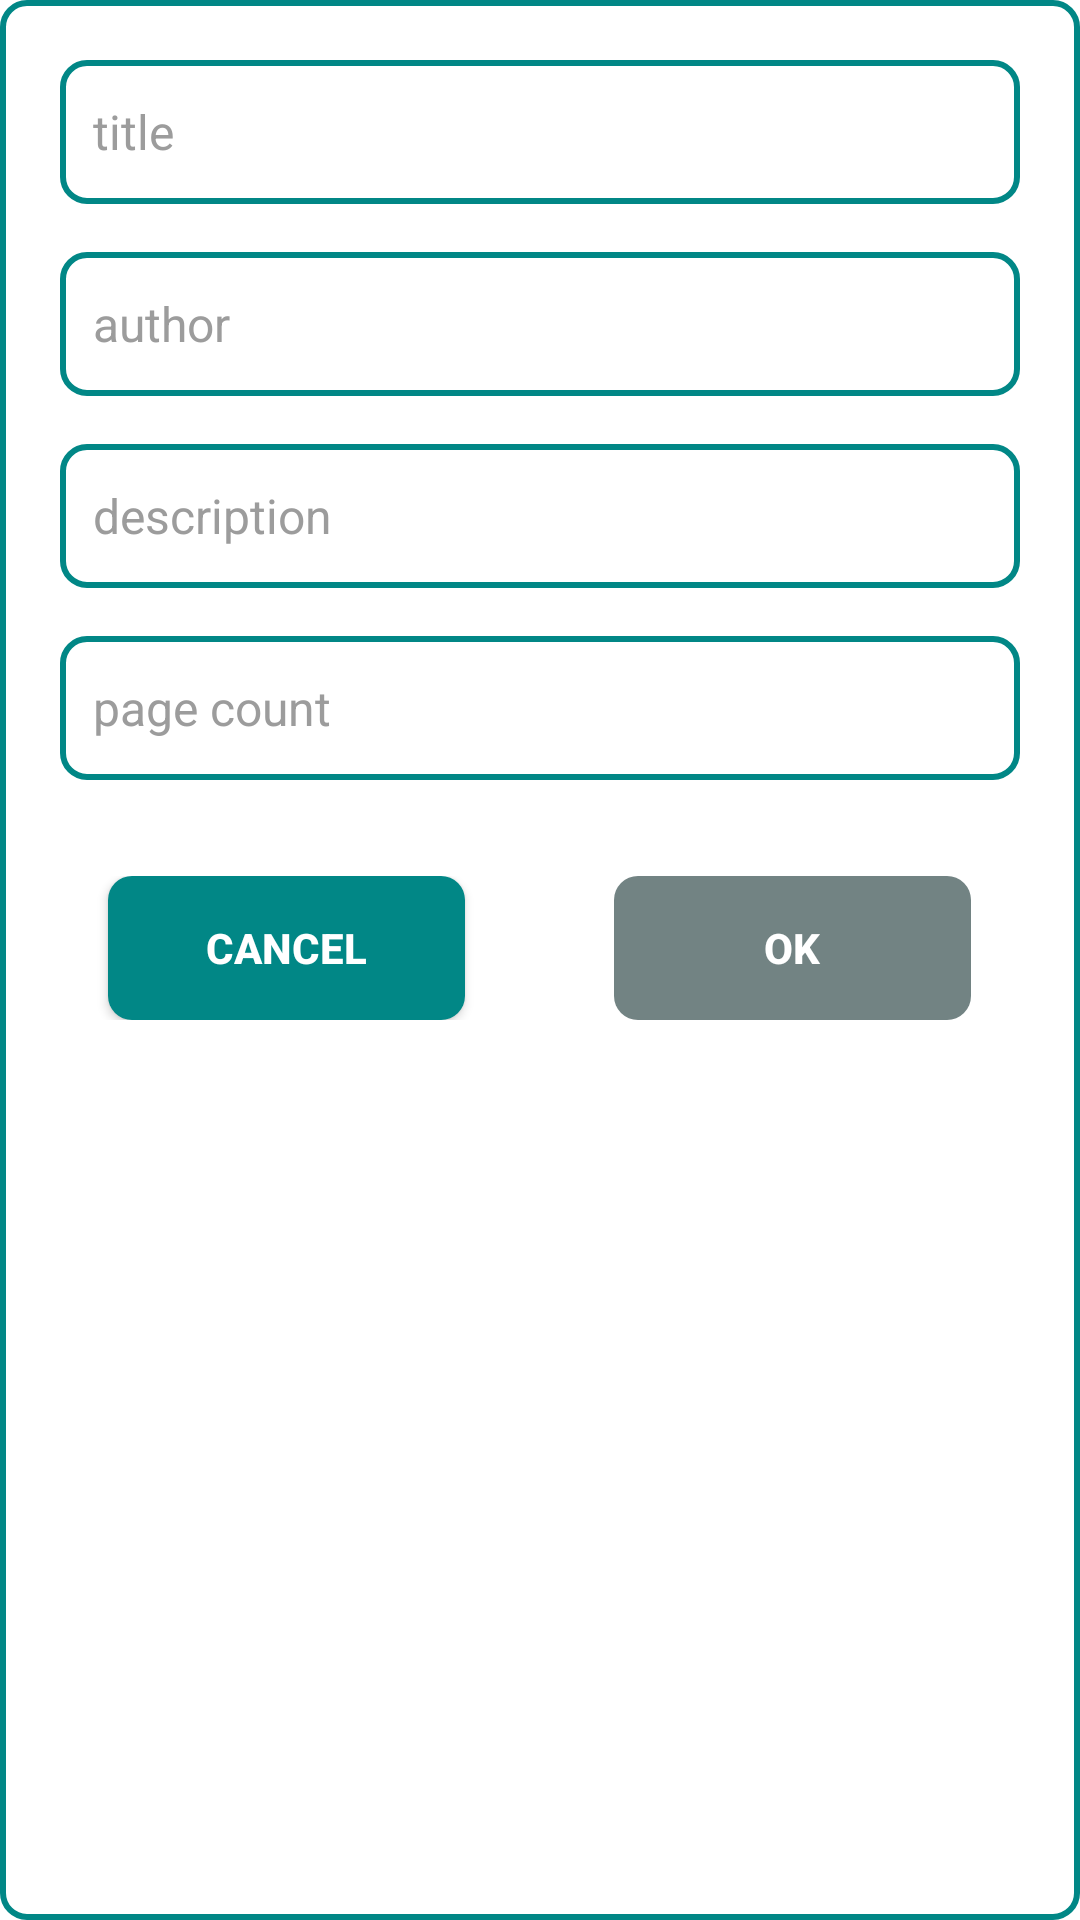

Layout XML and referenced resources for this Android screen:
<!-- AndroidManifest.xml: application theme Theme.BookCoroutine -->
<!-- res/layout/dialog_edit_book.xml -->
<?xml version="1.0" encoding="utf-8"?>
<LinearLayout xmlns:android="http://schemas.android.com/apk/res/android"
    android:layout_width="match_parent"
    android:layout_height="wrap_content"
    android:background="@drawable/bg_text"
    android:orientation="vertical"
    android:padding="20dp">

    <androidx.appcompat.widget.AppCompatEditText
        style="@style/txtStyle"
        android:id="@+id/title"
        android:hint="@string/title" />

    <androidx.appcompat.widget.AppCompatEditText
        style="@style/txtStyle"
        android:id="@+id/author"
        android:hint="@string/author" />

    <androidx.appcompat.widget.AppCompatEditText
        style="@style/txtStyle"
        android:id="@+id/description"
        android:hint="@string/description" />

    <androidx.appcompat.widget.AppCompatEditText
        style="@style/txtStyle"
        android:id="@+id/pages"
        android:hint="@string/page_count"
        android:imeOptions="actionDone"
        android:inputType="phone" />

    <LinearLayout
        android:layout_width="match_parent"
        android:layout_height="wrap_content"
        android:layout_marginTop="16dp"
        android:orientation="horizontal">

        <androidx.appcompat.widget.AppCompatButton
            android:id="@+id/cancelButton"
            android:layout_width="0dp"
            android:layout_weight="1"
            style="@style/ActionButton"
            android:text="@android:string/cancel"/>

        <Space
            android:layout_width="0dp"
            android:layout_height="match_parent"
            android:layout_weight="0.15" />

        <androidx.appcompat.widget.AppCompatButton
            android:id="@+id/saveButton"
            android:layout_width="0dp"
            android:enabled="false"
            android:layout_weight="1"
            style="@style/ActionButton"
            android:text="@android:string/ok" />
    </LinearLayout>

</LinearLayout>
<!-- resources referenced by this layout -->
<resources>
  <!-- drawable bg_text (drawable) -->
  <?xml version="1.0" encoding="utf-8"?>
  <shape xmlns:android="http://schemas.android.com/apk/res/android">
  <stroke android:width="2dp" android:color="@color/teal_700"/>
      <corners android:radius="8dp"/>
  </shape>
  <string name="author">author</string>
  <string name="description">description</string>
  <string name="page_count">page count</string>
  <string name="title">title</string>
  <style name="ActionButton">
              <item name="android:layout_width">150dp</item>
              <item name="android:layout_height">wrap_content</item>
              <item name="android:background">@drawable/bg_button</item>
              <item name="android:layout_marginLeft">16dp</item>
              <item name="android:layout_marginRight">16dp</item>
              <item name="android:textColor">@android:color/white</item>
              <item name="android:textStyle">bold</item>
          </style>
  <style name="txtStyle">
              <item name="android:layout_width">match_parent</item>
              <item name="android:layout_height">48dp</item>
              <item name="android:background">@drawable/bg_text</item>
              <item name="android:textColorHint">#9C9C9C</item>
              <item name="android:textColor">@color/black</item>
              <item name="android:imeOptions">actionNext</item>
              <item name="android:padding">11dp</item>
              <item name="android:textSize">16sp</item>
              <item name="android:layout_marginBottom">16dp</item>
              <item name="android:inputType">text</item>
          </style>
  <style name="Theme.BookCoroutine" parent="Theme.MaterialComponents.DayNight.NoActionBar">
          
          <item name="colorPrimary">@color/purple_500</item>
          <item name="colorPrimaryVariant">@color/purple_700</item>
          <item name="colorOnPrimary">@color/white</item>
          
          <item name="colorSecondary">@color/teal_200</item>
          <item name="colorSecondaryVariant">@color/teal_700</item>
          <item name="colorOnSecondary">@color/black</item>
          
          <item name="android:statusBarColor" tools:targetApi="l">@color/teal_700</item>
          
      </style>
  <color name="teal_700">#FF018786</color>
  <!-- drawable bg_button (drawable) -->
  <?xml version="1.0" encoding="utf-8"?>
  <selector xmlns:android="http://schemas.android.com/apk/res/android">
      <item android:state_enabled="true">
          <shape>
              <solid android:color="@color/teal_700" />
              <corners android:radius="8dp"/>
          </shape>
      </item>
  
      <item android:state_enabled="false">
          <shape>
              <solid android:color="@color/teal_100" />
              <corners android:radius="8dp"/>
          </shape>
      </item>
  
      <item android:state_pressed="true">
          <shape>
              <solid android:color="@color/teal_100" />
              <corners android:radius="8dp"/>
          </shape>
      </item>
  
  </selector>
  <color name="black">#FF000000</color>
  <color name="purple_500">#FF6200EE</color>
  <color name="purple_700">#FF3700B3</color>
  <color name="white">#FFFFFFFF</color>
  <color name="teal_200">#FF03DAC5</color>
  <color name="teal_100">#728383</color>
</resources>
